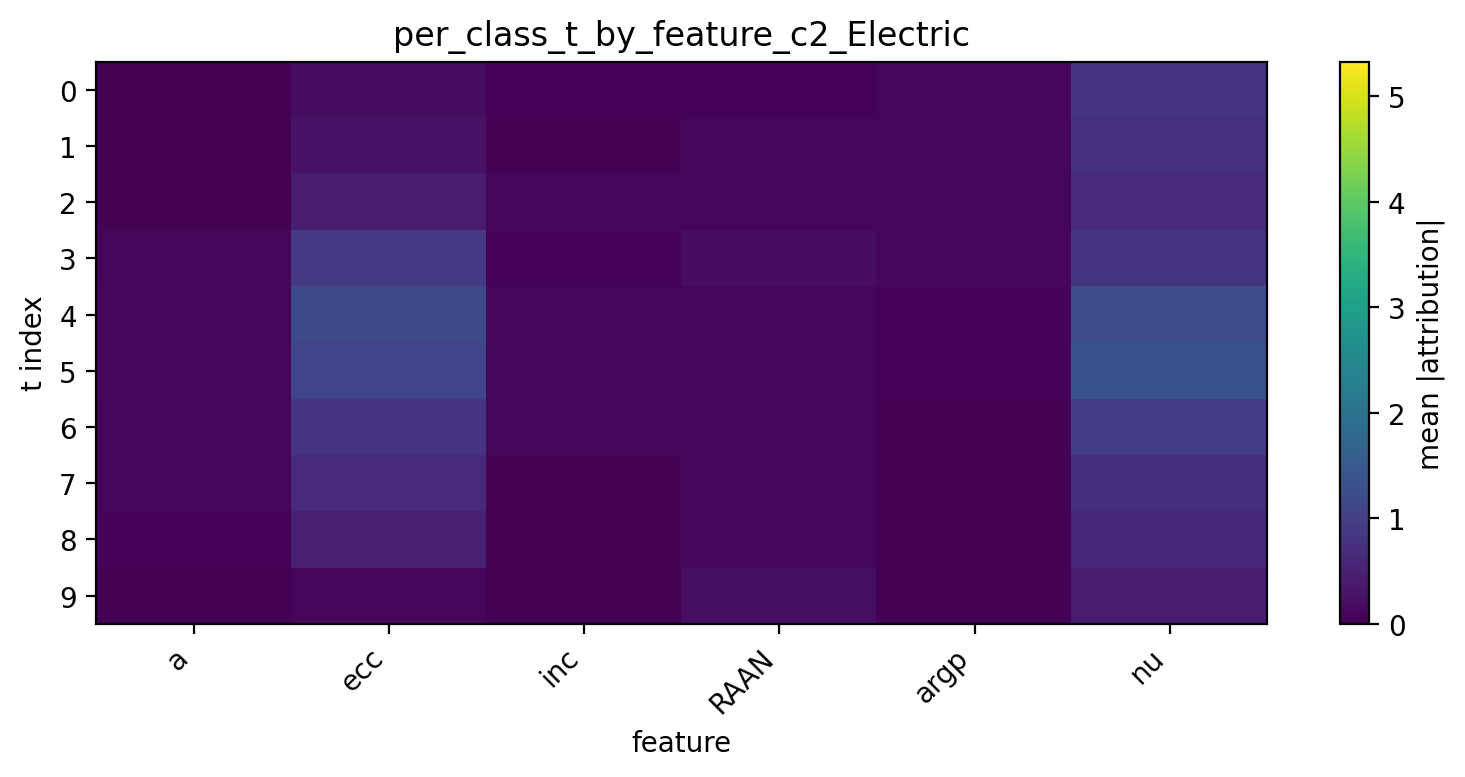

Source data for this figure (header and first rows):
t, a, ecc, inc, RAAN, argp, nu
0, 0.01147, 0.1712, 0.05637, 0.0623, 0.09886, 0.7933
1, 0.01452, 0.2526, 0.04016, 0.06699, 0.07505, 0.7635
2, 0.02779, 0.4302, 0.08345, 0.07123, 0.08924, 0.646
3, 0.07087, 0.875, 0.05426, 0.1744, 0.08438, 0.8069
4, 0.1022, 1.177, 0.07695, 0.0862, 0.04412, 1.26
5, 0.09503, 1.066, 0.1015, 0.08771, 0.04524, 1.335
6, 0.07712, 0.8181, 0.06377, 0.09506, 0.03905, 0.9427
7, 0.07209, 0.6626, 0.01807, 0.06692, 0.03266, 0.7172
8, 0.05901, 0.4665, 0.02855, 0.06476, 0.03172, 0.5924
9, 0.01164, 0.09856, 0.0219, 0.1971, 0.02929, 0.4231
